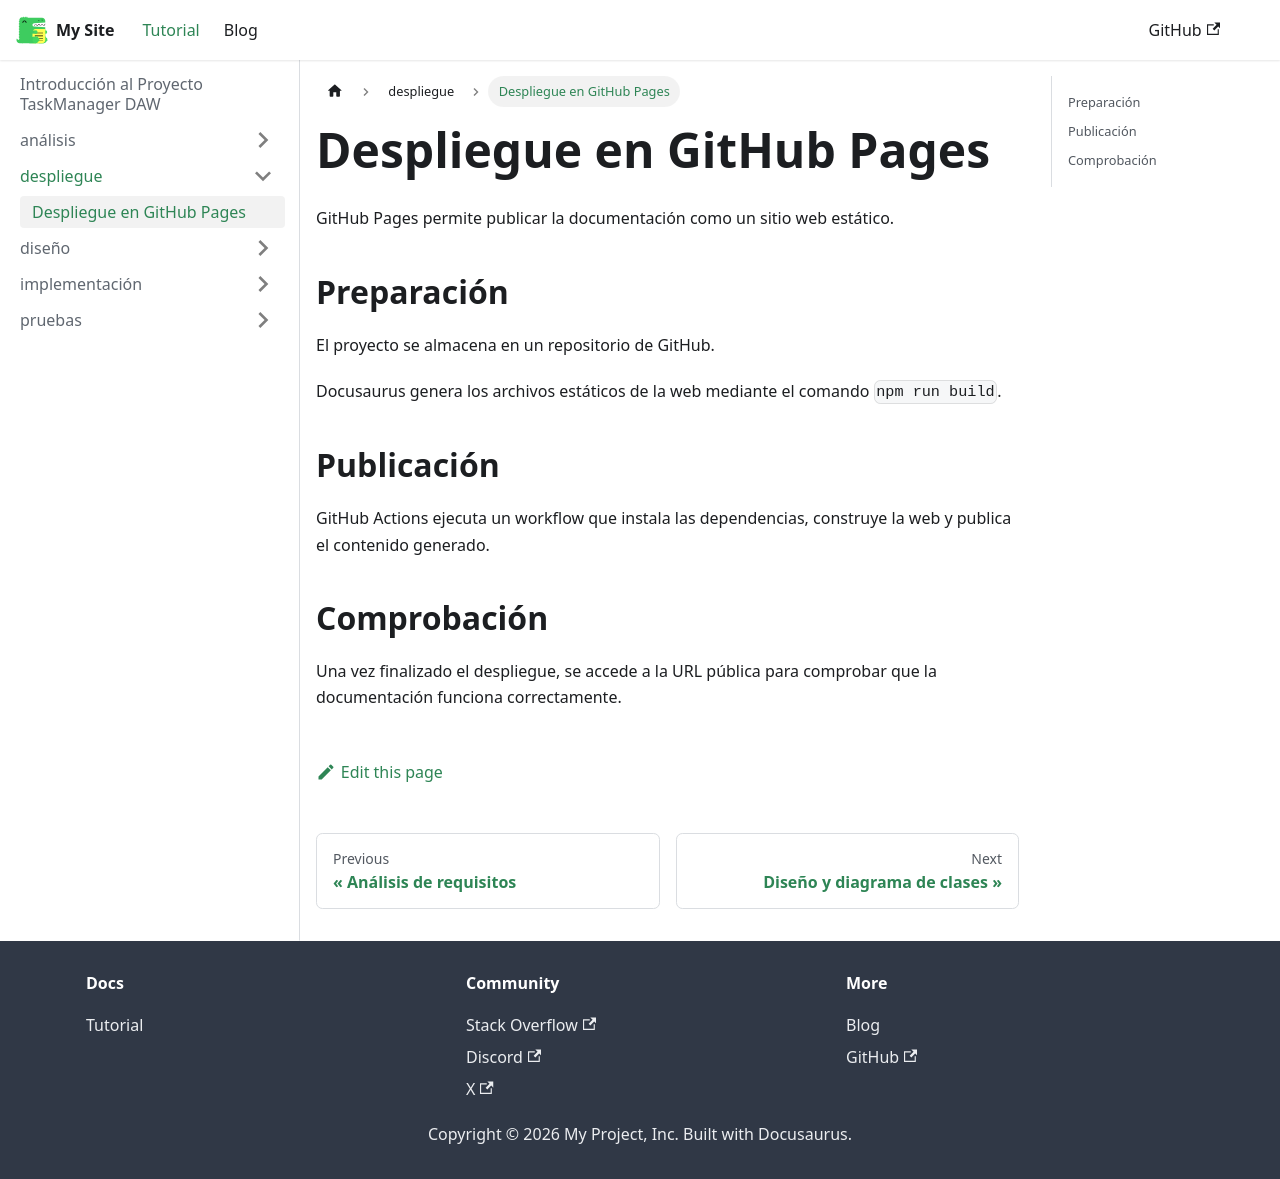

repository: alexdiz13/actividad-docusaurus-github · page: docs/despliegue/github_pages/index.html · generator: docusaurus

---
title: Despliegue en GitHub Pages
---

# Despliegue en GitHub Pages

GitHub Pages permite publicar la documentación como un sitio web estático.

## Preparación

El proyecto se almacena en un repositorio de GitHub.

Docusaurus genera los archivos estáticos de la web mediante el comando `npm run build`.

## Publicación

GitHub Actions ejecuta un workflow que instala las dependencias, construye la web y publica el contenido generado.

## Comprobación

Una vez finalizado el despliegue, se accede a la URL pública para comprobar que la documentación funciona correctamente.
